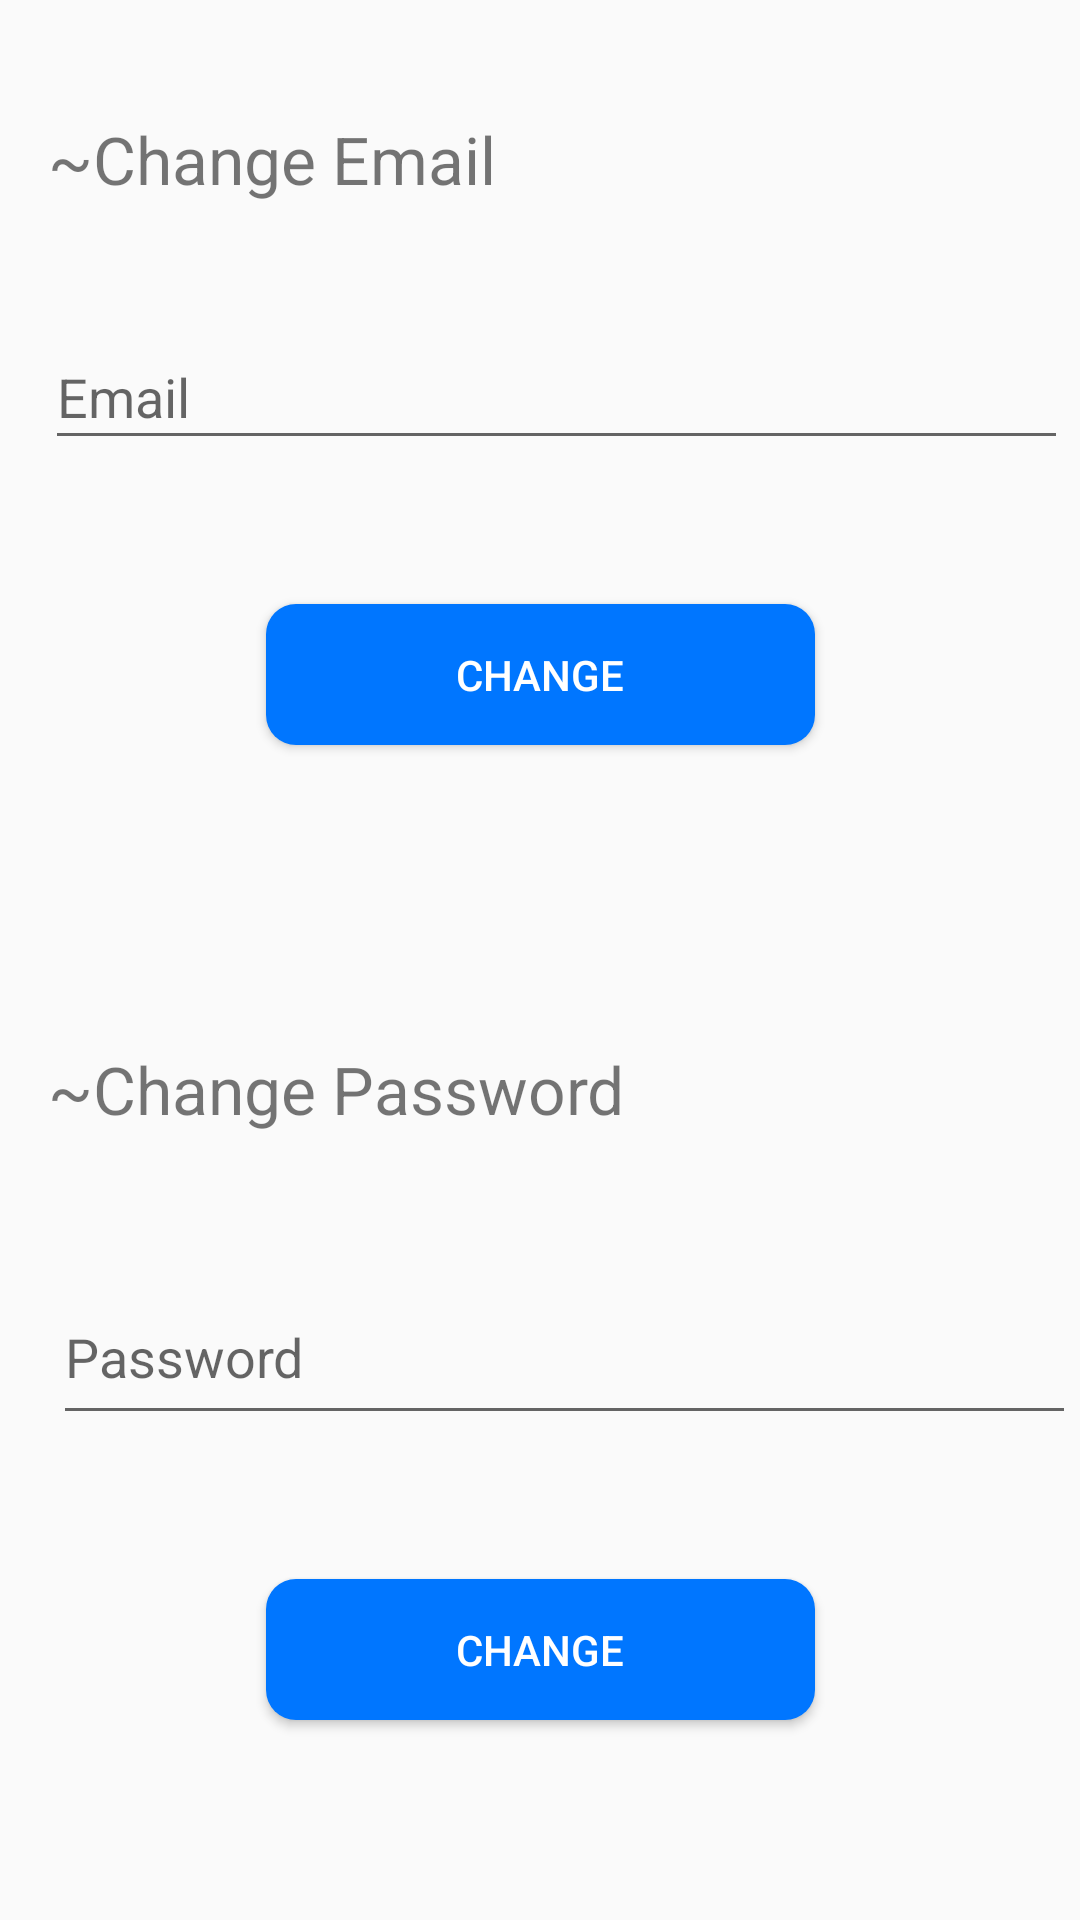

The Android layout XML behind this screen, and the referenced resources:
<!-- AndroidManifest.xml: application theme AppTheme -->
<!-- res/layout/activity_settings.xml -->
<?xml version="1.0" encoding="utf-8"?>
<ScrollView xmlns:android="http://schemas.android.com/apk/res/android"
    xmlns:app="http://schemas.android.com/apk/res-auto"
    xmlns:tools="http://schemas.android.com/tools"
    android:layout_width="match_parent"
    android:layout_height="match_parent"
    android:fillViewport="true">

<androidx.constraintlayout.widget.ConstraintLayout
    android:layout_width="match_parent"
    android:layout_height="match_parent"
    tools:context=".Settings">

    <TextView
        android:id="@+id/change_email_text"
        android:layout_width="180dp"
        android:layout_height="38dp"
        android:layout_marginStart="@dimen/global_horizontal_margin"
        android:text="~Change Email"
        android:textSize="@dimen/subtitle_size"
        app:layout_constraintStart_toStartOf="parent"
        app:layout_constraintTop_toTopOf="@+id/guideline" />


    <com.google.android.material.textfield.TextInputEditText
        android:id="@+id/email_input"
        android:layout_width="341dp"
        android:layout_height="45dp"
        android:layout_marginStart="32dp"
        android:layout_marginTop="32dp"
        android:layout_marginEnd="16dp"
        android:hint="Email"
        app:layout_constraintEnd_toEndOf="parent"
        app:layout_constraintHorizontal_bias="0.596"
        app:layout_constraintStart_toStartOf="parent"
        app:layout_constraintTop_toBottomOf="@+id/change_email_text" />

    <Button
        android:id="@+id/changeEmailButton"
        android:layout_width="183dp"
        android:layout_height="47dp"
        android:layout_marginTop="48dp"
        android:background="@drawable/mybutton"
        android:text="Change"
        android:textColor="#FFFFFF"
        app:layout_constraintEnd_toEndOf="parent"
        app:layout_constraintStart_toStartOf="parent"
        app:layout_constraintTop_toBottomOf="@+id/email_input" />

    <TextView
        android:id="@+id/change_pass_text"
        android:layout_width="216dp"
        android:layout_height="43dp"
        android:layout_marginStart="@dimen/global_horizontal_margin"
        android:layout_marginTop="100dp"
        android:text="~Change Password"
        android:textSize="@dimen/subtitle_size"
        app:layout_constraintStart_toStartOf="parent"
        app:layout_constraintTop_toBottomOf="@+id/changeEmailButton" />

    <Button
        android:id="@+id/changePaswordButton"
        android:layout_width="183dp"
        android:layout_height="47dp"
        android:layout_marginTop="48dp"
        android:background="@drawable/mybutton"
        android:text="Change"
        android:textColor="#FFFFFF"
        app:layout_constraintEnd_toEndOf="parent"
        app:layout_constraintStart_toStartOf="parent"
        app:layout_constraintTop_toBottomOf="@+id/passwordInput" />






    <androidx.constraintlayout.widget.Guideline
        android:id="@+id/guideline"
        android:layout_width="wrap_content"
        android:layout_height="wrap_content"
        android:orientation="horizontal"
        app:layout_constraintGuide_percent="0.06" />

    <EditText
        android:id="@+id/passwordInput"
        android:layout_width="341dp"
        android:layout_height="55dp"
        android:layout_marginStart="32dp"
        android:layout_marginTop="32dp"
        android:layout_marginEnd="16dp"
        android:ems="10"
        android:hint="Password"
        android:inputType="textPassword"
        app:layout_constraintEnd_toEndOf="parent"
        app:layout_constraintStart_toStartOf="parent"
        app:layout_constraintTop_toBottomOf="@+id/change_pass_text" />

</androidx.constraintlayout.widget.ConstraintLayout>

</ScrollView>
<!-- resources referenced by this layout -->
<resources>
  <dimen name="global_horizontal_margin">16dp</dimen>
  <dimen name="subtitle_size">22sp</dimen>
  <!-- drawable mybutton (drawable) -->
  <?xml version="1.0" encoding="utf-8"?>
  <shape xmlns:android="http://schemas.android.com/apk/res/android">
      android:shape="rectangle" android:padding="10dp">
      <solid android:color="@color/buttonColor"/>
      <corners android:radius="10dp"/>
  </shape>
  <style name="AppTheme" parent="Theme.AppCompat.Light.DarkActionBar">
          
          <item name="colorPrimary">@color/colorPrimary</item>
          <item name="colorPrimaryDark">@color/colorPrimaryDark</item>
          <item name="colorAccent">@color/colorAccent</item>
      </style>
  <color name="buttonColor">#0076ff</color>
  <color name="colorPrimary">#0051a3</color>
  <color name="colorPrimaryDark">#00458a</color>
  <color name="colorAccent">#03DAC5</color>
</resources>
